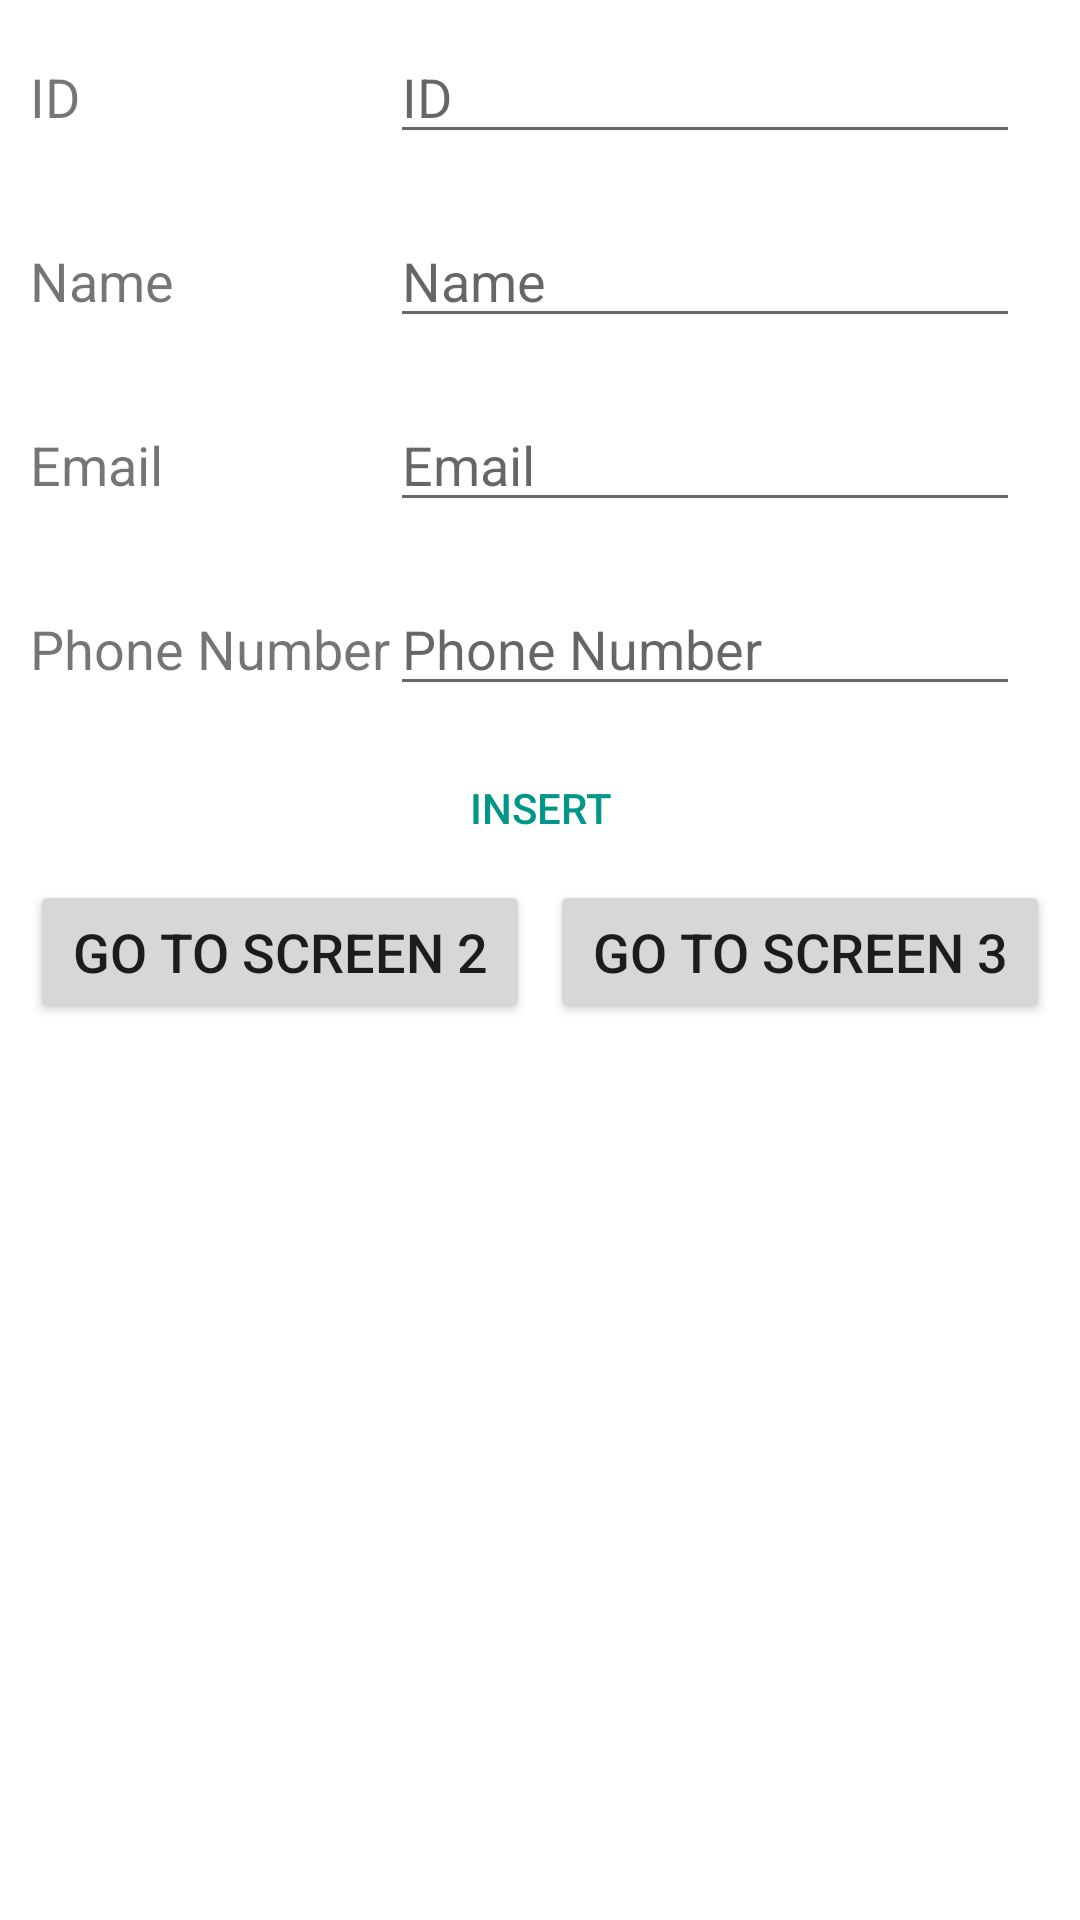

The Android layout XML behind this screen, and the referenced resources:
<!-- AndroidManifest.xml: application theme Theme.DabbaghMidT2 -->
<!-- res/layout/activity_main.xml -->
<?xml version="1.0" encoding="utf-8"?>
<LinearLayout xmlns:android="http://schemas.android.com/apk/res/android"
    xmlns:app="http://schemas.android.com/apk/res-auto"
    android:layout_width="match_parent"
    android:layout_height="match_parent"
    android:layout_margin="10dp"
    android:layout_marginStart="10dp"
    android:layout_marginLeft="10dp"
    android:layout_marginTop="10dp"
    android:layout_marginEnd="10dp"
    android:layout_marginRight="10dp"
    android:layout_marginBottom="10dp"
    android:orientation="vertical">

    <TableLayout
        android:layout_width="match_parent"
        android:layout_height="wrap_content">
        <TableRow
            android:layout_width="match_parent"
            android:layout_height="match_parent"
            android:layout_margin="10dp"
            android:layout_marginStart="10dp"
            android:layout_marginLeft="10dp"
            android:layout_marginTop="10dp"
            android:layout_marginEnd="10dp"
            android:layout_marginRight="10dp"
            android:layout_marginBottom="10dp">

            <TextView
                android:id="@+id/textView"
                android:layout_width="wrap_content"
                android:layout_height="wrap_content"
                android:text="@string/col1"
                android:textSize="18sp" />

            <EditText
                android:id="@+id/editTextCol1"
                android:layout_width="wrap_content"
                android:layout_height="wrap_content"
                android:hint="@string/col1"
                android:ems="10"
                android:inputType="number"
                android:textSize="18sp" />
        </TableRow>

        <TableRow
            android:layout_width="match_parent"
            android:layout_height="match_parent"
            android:layout_margin="10dp"
            android:layout_marginStart="10dp"
            android:layout_marginLeft="10dp"
            android:layout_marginTop="10dp"
            android:layout_marginEnd="10dp"
            android:layout_marginRight="10dp"
            android:layout_marginBottom="10dp">

            <TextView
                android:id="@+id/textView2"
                android:layout_width="wrap_content"
                android:layout_height="wrap_content"
                android:text="@string/col2"
                android:textSize="18sp" />

            <EditText
                android:id="@+id/editTextCol2"
                android:layout_width="wrap_content"
                android:layout_height="wrap_content"
                android:hint="@string/col2"
                android:textSize="18sp" />
        </TableRow>

        <TableRow
            android:layout_width="match_parent"
            android:layout_height="match_parent"
            android:layout_margin="10dp"
            android:layout_marginStart="10dp"
            android:layout_marginLeft="10dp"
            android:layout_marginTop="10dp"
            android:layout_marginEnd="10dp"
            android:layout_marginRight="10dp"
            android:layout_marginBottom="10dp">

            <TextView
                android:id="@+id/textView3"
                android:layout_width="wrap_content"
                android:layout_height="wrap_content"
                android:text="@string/col3"
                android:textSize="18sp" />

            <EditText
                android:id="@+id/editTextCol3"
                android:layout_width="wrap_content"
                android:layout_height="wrap_content"
                android:hint="@string/col3"
                android:inputType="textEmailAddress"
                android:textSize="18sp" />
        </TableRow>

        <TableRow
            android:layout_width="match_parent"
            android:layout_height="match_parent"
            android:layout_margin="10dp"
            android:layout_marginStart="10dp"
            android:layout_marginLeft="10dp"
            android:layout_marginTop="10dp"
            android:layout_marginEnd="10dp"
            android:layout_marginRight="10dp"
            android:layout_marginBottom="10dp">

            <TextView
                android:id="@+id/textView4"
                android:layout_width="wrap_content"
                android:layout_height="wrap_content"
                android:text="@string/col4"
                android:textSize="18sp" />

            <EditText
                android:id="@+id/editTextCol4"
                android:layout_width="wrap_content"
                android:layout_height="wrap_content"
                android:hint="@string/col4"
                android:ems="10"
                android:inputType="phone"
                android:textSize="18sp" />
        </TableRow>
    </TableLayout>

    <LinearLayout
        android:layout_width="match_parent"
        android:layout_height="wrap_content"
        android:layout_gravity="center"
        android:orientation="horizontal">

        <Button
            android:id="@+id/buttonADD"
            style="@style/Widget.AppCompat.Button.Borderless"
            android:layout_width="wrap_content"
            android:layout_height="wrap_content"
            android:layout_weight="1"
            android:text="@string/add"
            android:textColor="#009688"
            app:backgroundTint="#F1EAEA" />
    </LinearLayout>

    <LinearLayout
        android:layout_width="match_parent"
        android:layout_height="match_parent"
        android:orientation="horizontal">

        <Button
            android:id="@+id/screen1to2"
            android:layout_marginLeft="10dp"
            android:layout_width="wrap_content"
            android:layout_height="wrap_content"
            android:layout_weight="1"
            android:text="@string/page2"
            android:textSize="18sp" />

        <TextView
            android:id="@+id/empty"
            android:layout_width="wrap_content"
            android:layout_height="wrap_content"
            android:text="  "/>

        <Button
            android:id="@+id/screen1to3"
            android:layout_width="wrap_content"
            android:layout_height="wrap_content"
            android:layout_marginRight="10dp"
            android:layout_weight="1"
            android:text="@string/page3"
            android:textSize="18sp" />
    </LinearLayout>


</LinearLayout>
<!-- resources referenced by this layout -->
<resources>
  <string name="add">Insert</string>
  <string name="col1">ID</string>
  <string name="col2">Name</string>
  <string name="col3">Email</string>
  <string name="col4">Phone Number</string>
  <string name="page2">Go to Screen 2</string>
  <string name="page3">Go to Screen 3</string>
  <style name="Theme.DabbaghMidT2" parent="Theme.MaterialComponents.DayNight.DarkActionBar">
          
          <item name="colorPrimary">@color/purple_500</item>
          <item name="colorPrimaryVariant">@color/purple_700</item>
          <item name="colorOnPrimary">@color/white</item>
          
          <item name="colorSecondary">@color/teal_200</item>
          <item name="colorSecondaryVariant">@color/teal_700</item>
          <item name="colorOnSecondary">@color/black</item>
          
          <item name="android:statusBarColor" tools:targetApi="l">?attr/colorPrimaryVariant</item>
          
      </style>
  <!-- not gathered from this repository: default colours our renderer supplied (Android Studio template values) -->
  <color name="purple_500">#FF6200EE</color>
  <color name="purple_700">#FF3700B3</color>
  <color name="teal_200">#FF03DAC5</color>
  <color name="teal_700">#FF018786</color>
  <color name="black">#FF000000</color>
  <color name="white">#FFFFFFFF</color>
</resources>
